Run: headless pygame with SDL's dummy video driver; simulated clock (each Clock.tick advances the game by its frame time, no real sleeping); random seed 0; keys injected as events and as key.get_pressed() state; no mouse input.
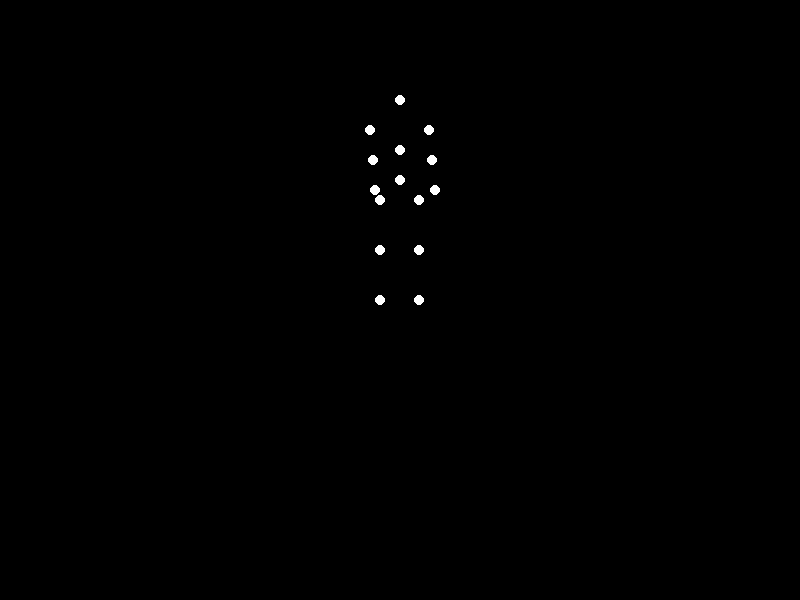
Frame 1 of 4 · flips 1–60 · no input
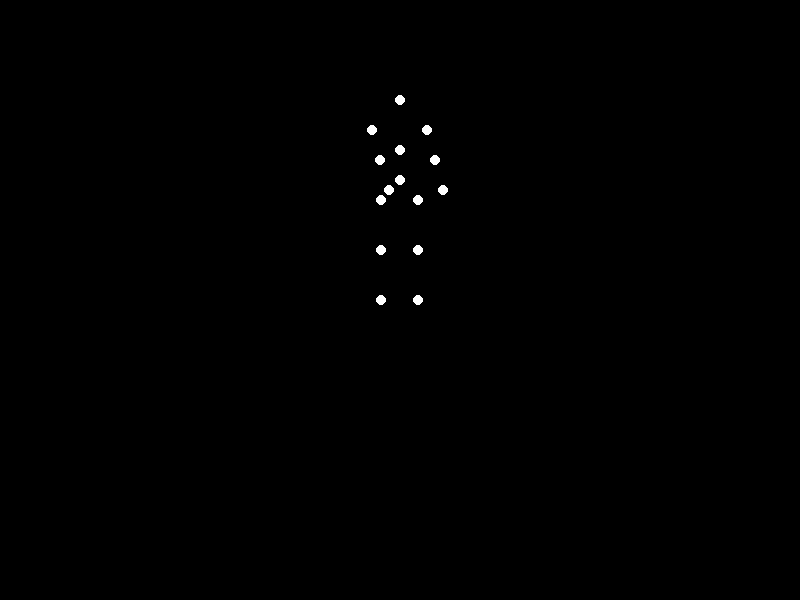
Frame 2 of 4 · flips 61–180 · tapped SPACE, RETURN · held RIGHT (→), D
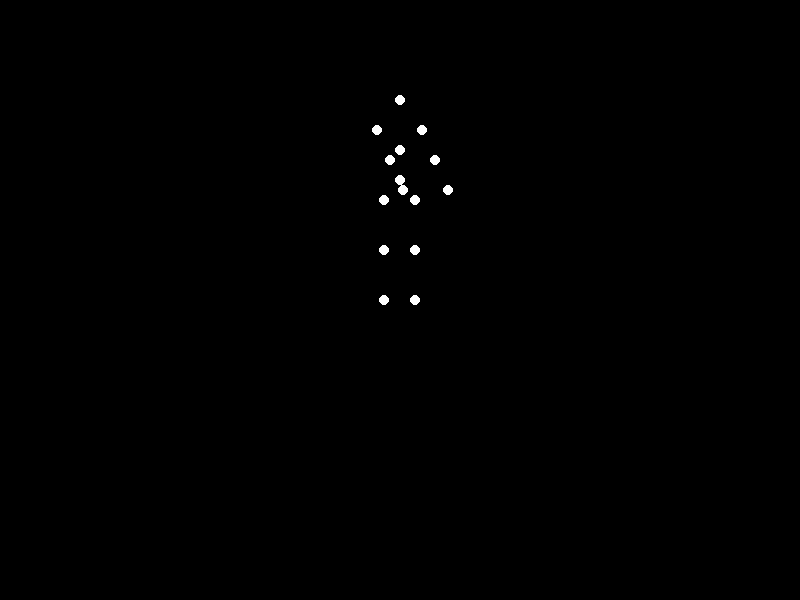
Frame 3 of 4 · flips 181–300 · held DOWN (↓), S
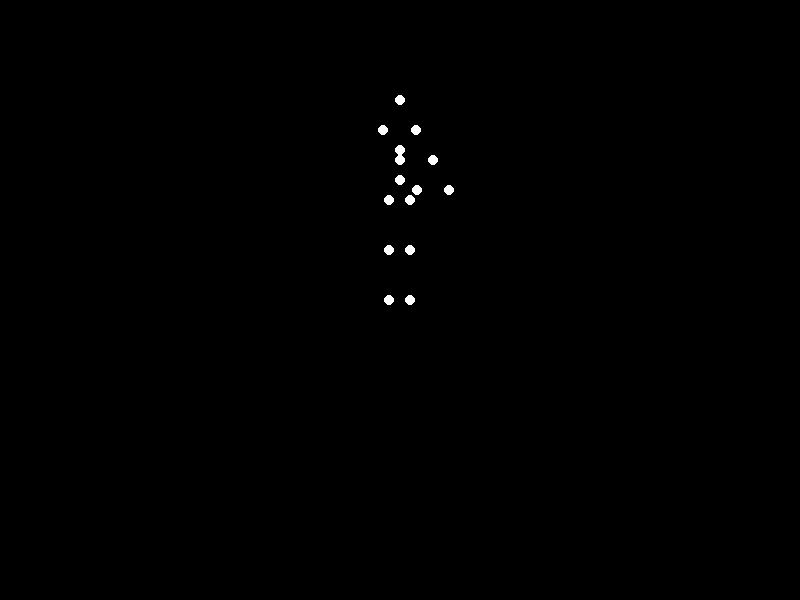
Frame 4 of 4 · flips 301–420 · held LEFT (←), A, UP (↑), W

The pygame program that drew these frames:


import pygame
import math
import sys

# Initialize Pygame
pygame.init()

# Screen dimensions
WIDTH, HEIGHT = 800, 600
screen = pygame.display.set_mode((WIDTH, HEIGHT))
pygame.display.set_caption("Biological Motion Animation")

# Colors
BLACK = (0, 0, 0)
WHITE = (255, 255, 255)

# Center of the screen
center_x = WIDTH // 2

# Define 3D points for the figure (15 points)
points_3d = [
    # Head
    {'x3d': 0, 'y3d': 100, 'z3d': 0},
    # Shoulders
    {'x3d': 30, 'y3d': 130, 'z3d': 0},   # Right
    {'x3d': -30, 'y3d': 130, 'z3d': 0},  # Left
    # Elbows
    {'x3d': 30, 'y3d': 160, 'z3d': -20},  # Right
    {'x3d': -30, 'y3d': 160, 'z3d': -20}, # Left
    # Hands
    {'x3d': 30, 'y3d': 190, 'z3d': -40},  # Right
    {'x3d': -30, 'y3d': 190, 'z3d': -40}, # Left
    # Hips
    {'x3d': 20, 'y3d': 200, 'z3d': 0},    # Right
    {'x3d': -20, 'y3d': 200, 'z3d': 0},   # Left
    # Knees
    {'x3d': 20, 'y3d': 250, 'z3d': 0},    # Right
    {'x3d': -20, 'y3d': 250, 'z3d': 0},   # Left
    # Ankles
    {'x3d': 20, 'y3d': 300, 'z3d': 0},    # Right
    {'x3d': -20, 'y3d': 300, 'z3d': 0},   # Left
    # Torso points
    {'x3d': 0, 'y3d': 150, 'z3d': 0},     # Upper
    {'x3d': 0, 'y3d': 180, 'z3d': 0}      # Lower
]

# Animation parameters
theta = 0
angular_speed = 0.05

# Main loop
clock = pygame.time.Clock()
running = True

while running:
    for event in pygame.event.get():
        if event.type == pygame.QUIT:
            running = False

    screen.fill(BLACK)
    theta += angular_speed

    for point in points_3d:
        # Project 3D to 2D (Y-axis rotation)
        x_proj = point['x3d'] * math.cos(theta) - point['z3d'] * math.sin(theta)
        x = center_x + x_proj
        y = point['y3d']
        pygame.draw.circle(screen, WHITE, (int(x), y), 5)

    pygame.display.flip()
    clock.tick(30)

pygame.quit()
sys.exit()
